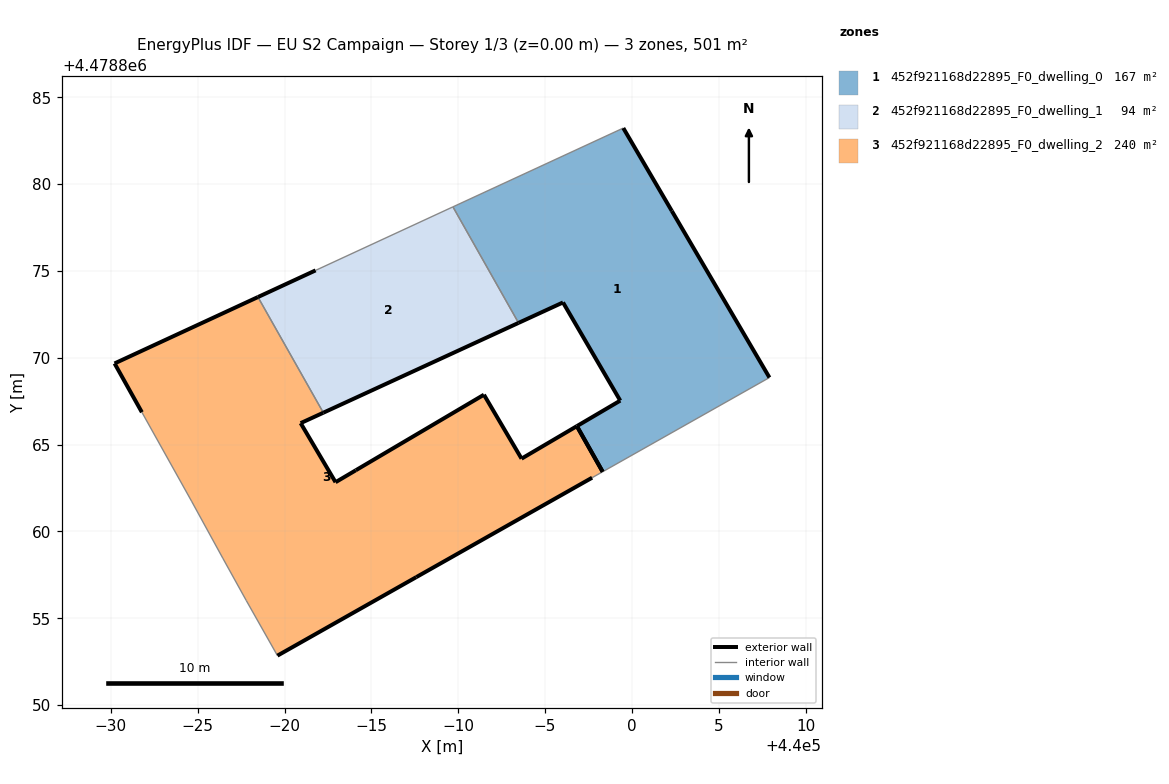
=== STOREY PLAN SPEC (per zone: floor XY polygon, exterior-wall plan segments, windows/doors) ===
zone 1: 452f921168d22895_F0_dwelling_0  (167.1 m²)
  floor: (440007.92, 4478868.86) (440002.30, 4478878.46) (439999.51, 4478883.23) (439989.70, 4478878.69) (439993.47, 4478872.01) (439996.04, 4478873.19) (439999.33, 4478867.53) (439996.84, 4478866.07) (439998.32, 4478863.44)
  exterior wall: (439996.84, 4478866.07) – (439999.33, 4478867.53)  [2.9 m]
  exterior wall: (439999.33, 4478867.53) – (439996.04, 4478873.19)  [6.5 m]
  exterior wall: (439996.04, 4478873.19) – (439993.47, 4478872.01)  [2.8 m]
  exterior wall: (439999.51, 4478883.23) – (440002.30, 4478878.46)  [5.5 m]
  exterior wall: (440002.30, 4478878.46) – (440007.92, 4478868.86)  [11.1 m]
  exterior wall: (439998.32, 4478863.44) – (439996.84, 4478866.07)  [3.0 m]
  interior walls: 3
zone 2: 452f921168d22895_F0_dwelling_1  (94.5 m²)
  floor: (439993.47, 4478872.01) (439989.70, 4478878.69) (439981.79, 4478875.03) (439978.47, 4478873.50) (439982.23, 4478866.84)
  exterior wall: (439993.47, 4478872.01) – (439982.23, 4478866.84)  [12.4 m]
  exterior wall: (439978.47, 4478873.50) – (439981.79, 4478875.03)  [3.7 m]
  interior walls: 3
zone 3: 452f921168d22895_F0_dwelling_2  (239.7 m²)
  floor: (439997.71, 4478863.09) (439998.32, 4478863.44) (439996.84, 4478866.07) (439993.65, 4478864.19) (439991.48, 4478867.87) (439984.11, 4478863.53) (439982.94, 4478862.84) (439980.93, 4478866.24) (439982.23, 4478866.84) (439978.47, 4478873.50) (439970.21, 4478869.68) (439971.79, 4478866.87) (439974.65, 4478861.75) (439976.44, 4478858.47) (439977.79, 4478856.03) (439979.59, 4478852.85) (439987.59, 4478857.37)
  exterior wall: (439971.79, 4478866.87) – (439970.21, 4478869.68)  [3.2 m]
  exterior wall: (439970.21, 4478869.68) – (439978.47, 4478873.50)  [9.1 m]
  exterior wall: (439982.23, 4478866.84) – (439980.93, 4478866.24)  [1.4 m]
  exterior wall: (439980.93, 4478866.24) – (439982.94, 4478862.84)  [4.0 m]
  exterior wall: (439982.94, 4478862.84) – (439984.11, 4478863.53)  [1.4 m]
  exterior wall: (439984.11, 4478863.53) – (439991.48, 4478867.87)  [8.6 m]
  exterior wall: (439991.48, 4478867.87) – (439993.65, 4478864.19)  [4.3 m]
  exterior wall: (439993.65, 4478864.19) – (439996.84, 4478866.07)  [3.7 m]
  exterior wall: (439997.71, 4478863.09) – (439987.59, 4478857.37)  [11.6 m]
  exterior wall: (439987.59, 4478857.37) – (439979.59, 4478852.85)  [9.2 m]
  exterior wall: (439996.83, 4478866.07) – (439998.32, 4478863.44)  [3.0 m]
  interior walls: 6

=== DERIVED (storey summary) ===
Building: EU S2 Campaign
Storey: 1 of 3  (floor level z = 0.00 m)
Storey gross floor area: 501.3 m²
Zones on this storey: 3
  - 452f921168d22895_F0_dwelling_0: floor 167.1 m²; exterior wall 31.9 m (95.8 m²); WWR 0.0%
  - 452f921168d22895_F0_dwelling_1: floor 94.5 m²; exterior wall 16.0 m (48.1 m²); WWR 0.0%
  - 452f921168d22895_F0_dwelling_2: floor 239.7 m²; exterior wall 59.4 m (178.3 m²); WWR 0.0%
Zone adjacency (shared interzone walls):
  - 452f921168d22895_F0_dwelling_0 ↔ 452f921168d22895_F0_dwelling_1
  - 452f921168d22895_F0_dwelling_1 ↔ 452f921168d22895_F0_dwelling_2